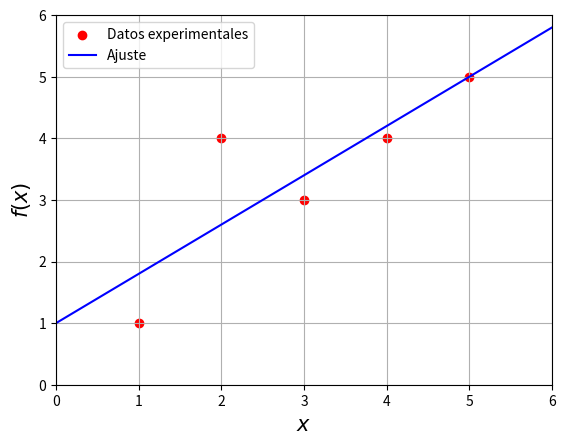

The matplotlib source for this figure: (Note: this script raises an exception after producing the figure.)
# -*- coding: UTF-8 -*-
from matplotlib.pyplot import *
from numpy import *

# datos
x=[1,2,3,4,5]
y=[1,4,3,4,5]

#crea figura y ejes
scatter(x,y, color='red', label='Datos experimentales') # grafica puntos
xlabel("$x$", fontsize=15)
ylabel("$f(x)$", fontsize=15)
xlim(0,6)
ylim(0,6)
grid()
a = polyfit(x, y, deg=1) # constantes del ajuste lineal. Ojo con el orden!
xx=linspace(0,6,100) 
yy=polyval(a,xx) # evalúa ajuste
plot(xx,yy, color='blue', label='Ajuste') # grafica ajuste
legend(loc='best')
savefig("../figs/fig-mmc.pdf")
